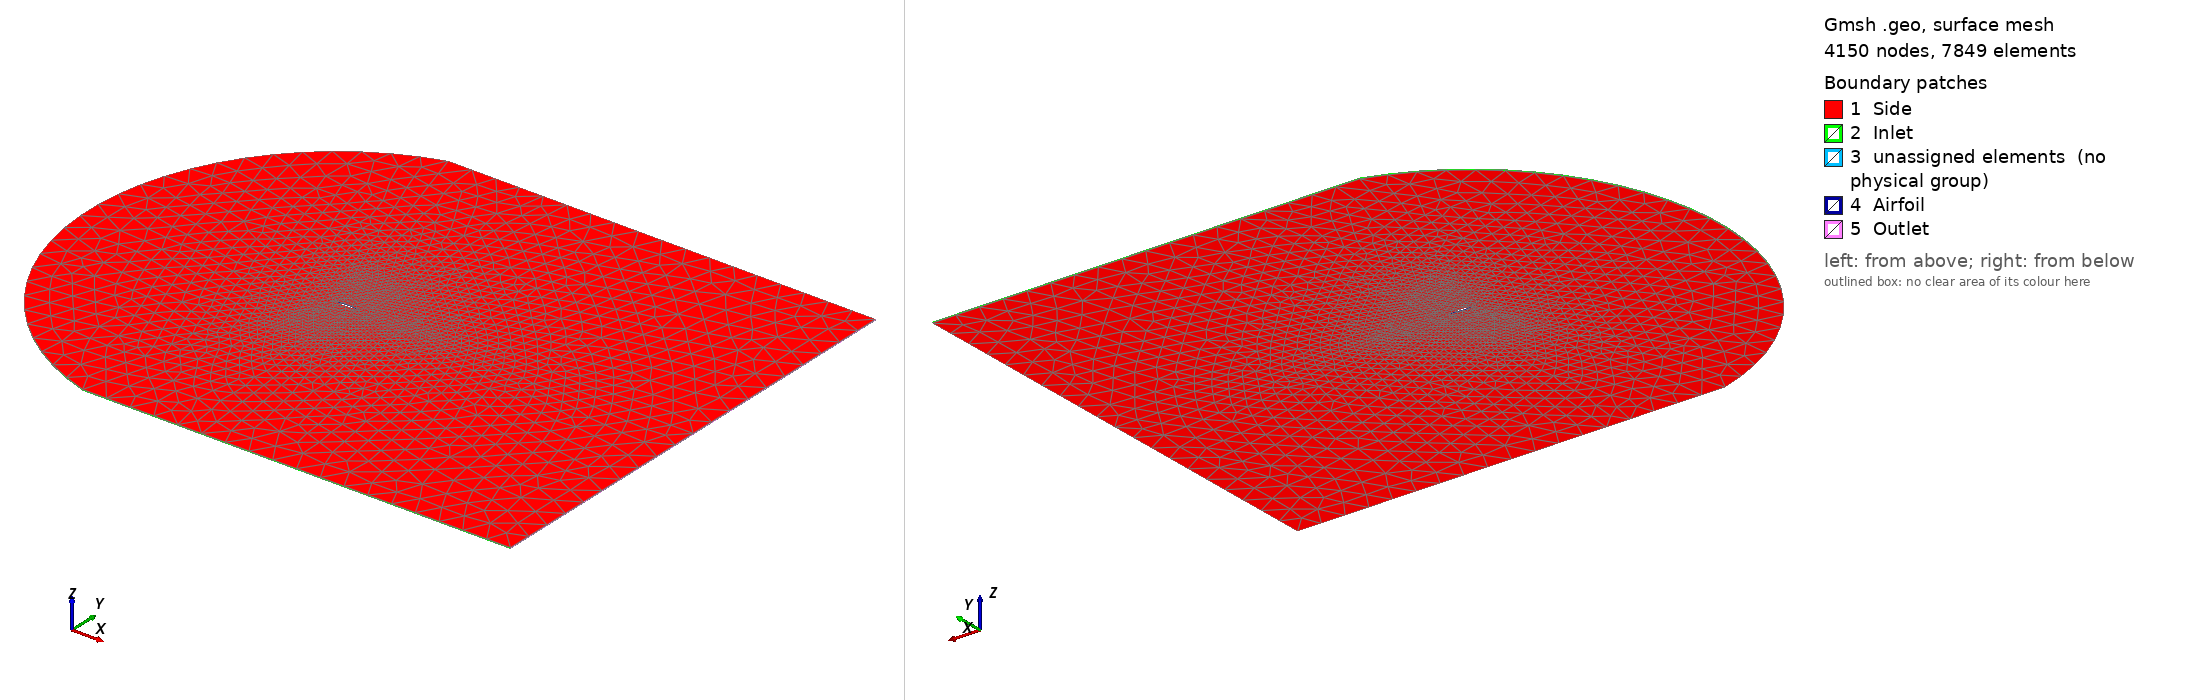

Gmsh geometry script, surface-meshed: 4150 nodes, 7849 surface elements. Boundary patches (legend numbers): 1 Side, 2 Inlet, 3 unassigned elements (no physical group), 4 Airfoil, 5 Outlet. Left view from above one corner, right view from below the opposite corner. Legend entries are the model's physical surfaces; 'unassigned elements' are surfaces in no physical group. The drawing asked Gmsh for element sizes between 1% and 20% of the model's largest extent; the script's own settings can give other sizes.

=== supercritical_unst.geo (drawn) ===

Include "airfoil.geo";

Mesh.Voronoi=1;

//+

ymax = 10;
xmax = 15;
n_inlet = 130;
n_vertical = 90;
r_vertical = 1/0.92;
n_airfoil = 80;
n_wake = 200;
r_wake1 = 1/0.985;
r_wake2 = 1.0;


Point(129) = {-3.0, ymax, 0, 1};
Point(130) = {-3.0, -ymax, 0, 1};
Point(131) = {2.0, ymax, 0, 1};
Point(132) = {2.0, -ymax, 0, 1};
Point(133) = {xmax, ymax, 0, 1};
Point(134) = {xmax, -ymax, 0, 1};
Point(135) = {xmax, 0, 0, 1};
Circle(2) = {130, 64, 129};
Line(3) = {57, 129};
Line(4) = {71, 130};
Line(5) = {129, 131};
Line(6) = {130, 132};
Line(7) = {131, 133};
Line(8) = {132, 134};
Line(9) = {135, 134};
Line(10) = {135, 133};
Line(11) = {128, 131};
Line(12) = {128, 132};
Line(13) = {128, 135};
Split Curve {1} Point {57, 71};
Split Curve {15} Point {128};

//Transfinite Curve {2, 14} = n_inlet Using Progression 1;
//Transfinite Curve {3, 11, 10, 4, 12, 9, 9} = n_vertical Using Progression r_vertical;
//Transfinite Curve {17, 16} = n_airfoil Using Bump 0.1;
//Transfinite Curve {5, 6} = n_airfoil Using Bump 2;
//Transfinite Curve {13} = n_wake Using Progression r_wake1;
//Transfinite Curve {7, 8} = n_wake Using Progression r_wake2;

Curve Loop(1) = {2, -3, 14, 4};
Plane Surface(1) = {1};
Curve Loop(2) = {3, 5, -11, 17};
Plane Surface(2) = {2};
Curve Loop(3) = {11, 7, -10, -13};
Plane Surface(3) = {3};
Curve Loop(4) = {4, 6, -12, -16};
Plane Surface(4) = {4};
Curve Loop(5) = {12, 8, -9, -13};
Plane Surface(5) = {5};
//+
//Transfinite Surface {1};
////+
//Transfinite Surface {2};
////+
//Transfinite Surface {3};
////+
//Transfinite Surface {5};
////+
//Transfinite Surface {4};
////+
//Recombine Surface {1, 2, 3, 5, 4};
//+
Extrude {0, 0, 0.05} {
  Surface{1}; Surface{2}; Surface{3}; Surface{4}; Surface{5}; Layers {1}; Recombine;
}
//+
Physical Volume("Fluid", 128) = {1, 2, 3, 5, 4};
//+
Physical Surface("Inlet", 129) = {26, 52, 74, 96, 118};
//+
Physical Surface("Outlet", 130) = {78, 122};
//+
Physical Surface("Airfoil", 131) = {60, 104, 34};
//+
Physical Surface("Side", 132) = {83, 127, 105, 39, 61, 1, 2, 3, 5, 4};
//+

Field[131] = BoundaryLayer;
Field[131].AnisoMax = 1000;
Field[131].Thickness = 5;
Field[131].CurvesList = {1};
Field[131].Thickness = 3;
Field[131].NbLayers = 10;
Field[131].PointsList = {1, 2, 3, 4, 5, 6, 7, 8, 9, 10, 11, 12, 13, 14, 15, 16, 17, 18, 19, 20, 21, 22, 23, 24, 25, 26, 27, 28, 29, 30, 31, 32, 33, 34, 35, 36, 37, 38, 39, 40, 41, 42, 43, 44, 45, 46, 47, 48, 49, 50, 51, 52, 53, 54, 55, 56, 57, 58, 59, 60, 61, 62, 63, 64, 65, 66, 67, 68, 69, 70, 71, 72, 73, 74, 75, 76, 77, 78, 79, 80, 81, 82, 83, 84, 85, 86, 87, 88, 89, 90, 91, 92, 93, 94, 95, 96, 97, 98, 99, 100, 101, 102, 103, 104, 105, 106, 107, 108, 109, 110, 111, 112, 113, 114, 115, 116, 117, 118, 119, 120, 121, 122, 123, 124, 125, 126, 127, 128};
Field[131].Quads = 1;
Field[131].Ratio = 1.1;
Field[131].Size = 0.05;
Field[131].SizeFar = 2;

BoundaryLayer Field = 1;

Show "*";


=== airfoil.geo (included by supercritical_unst.geo) ===
Point(1) = {0.999398, 0.000128, 0, 0.01};
Point(2) = {0.997592, 0.00051, 0, 0.01};
Point(3) = {0.994588, 0.001137, 0, 0.01};
Point(4) = {0.990393, 0.002001, 0, 0.01};
Point(5) = {0.985016, 0.003092, 0, 0.01};
Point(6) = {0.97847, 0.004401, 0, 0.01};
Point(7) = {0.970772, 0.005915, 0, 0.01};
Point(8) = {0.96194, 0.007622, 0, 0.01};
Point(9) = {0.951995, 0.009508, 0, 0.01};
Point(10) = {0.940961, 0.011562, 0, 0.01};
Point(11) = {0.928864, 0.013769, 0, 0.01};
Point(12) = {0.915735, 0.016113, 0, 0.01};
Point(13) = {0.901604, 0.01858, 0, 0.01};
Point(14) = {0.886505, 0.021153, 0, 0.01};
Point(15) = {0.870476, 0.023817, 0, 0.01};
Point(16) = {0.853553, 0.026554, 0, 0.01};
Point(17) = {0.835779, 0.029347, 0, 0.01};
Point(18) = {0.817197, 0.032176, 0, 0.01};
Point(19) = {0.79785, 0.035017, 0, 0.01};
Point(20) = {0.777785, 0.037847, 0, 0.01};
Point(21) = {0.757051, 0.040641, 0, 0.01};
Point(22) = {0.735698, 0.043377, 0, 0.01};
Point(23) = {0.713778, 0.046029, 0, 0.01};
Point(24) = {0.691342, 0.048575, 0, 0.01};
Point(25) = {0.668445, 0.050993, 0, 0.01};
Point(26) = {0.645142, 0.053258, 0, 0.01};
Point(27) = {0.62149, 0.055344, 0, 0.01};
Point(28) = {0.597545, 0.057218, 0, 0.01};
Point(29) = {0.573365, 0.058845, 0, 0.01};
Point(30) = {0.549009, 0.060194, 0, 0.01};
Point(31) = {0.524534, 0.061254, 0, 0.01};
Point(32) = {0.5, 0.062029, 0, 0.01};
Point(33) = {0.475466, 0.06253, 0, 0.01};
Point(34) = {0.450991, 0.062774, 0, 0.01};
Point(35) = {0.426635, 0.062779, 0, 0.01};
Point(36) = {0.402455, 0.062562, 0, 0.01};
Point(37) = {0.37851, 0.062133, 0, 0.01};
Point(38) = {0.354858, 0.061497, 0, 0.01};
Point(39) = {0.331555, 0.06066, 0, 0.01};
Point(40) = {0.308658, 0.059629, 0, 0.01};
Point(41) = {0.286222, 0.058414, 0, 0.01};
Point(42) = {0.264302, 0.057026, 0, 0.01};
Point(43) = {0.242949, 0.05547, 0, 0.01};
Point(44) = {0.222215, 0.053753, 0, 0.01};
Point(45) = {0.20215, 0.051885, 0, 0.01};
Point(46) = {0.182803, 0.049874, 0, 0.01};
Point(47) = {0.164221, 0.047729, 0, 0.01};
Point(48) = {0.146447, 0.045457, 0, 0.01};
Point(49) = {0.129524, 0.043071, 0, 0.01};
Point(50) = {0.113495, 0.040585, 0, 0.01};
Point(51) = {0.098396, 0.038011, 0, 0.01};
Point(52) = {0.084265, 0.03536, 0, 0.01};
Point(53) = {0.071136, 0.032644, 0, 0.01};
Point(54) = {0.059039, 0.029874, 0, 0.01};
Point(55) = {0.048005, 0.027062, 0, 0.01};
Point(56) = {0.03806, 0.024219, 0, 0.01};
Point(57) = {0.029228, 0.021348, 0, 0.01};
Point(58) = {0.02153, 0.018441, 0, 0.01};
Point(59) = {0.014984, 0.015489, 0, 0.01};
Point(60) = {0.009607, 0.01248, 0, 0.01};
Point(61) = {0.005412, 0.009416, 0, 0.01};
Point(62) = {0.002408, 0.006306, 0, 0.01};
Point(63) = {0.000602, 0.003165, 0, 0.01};
Point(64) = {0.0, 0.0, 0, 0.01};
Point(65) = {0.000602, -0.00316, 0, 0.01};
Point(66) = {0.002408, -0.006308, 0, 0.01};
Point(67) = {0.005412, -0.009443, 0, 0.01};
Point(68) = {0.009607, -0.012559, 0, 0.01};
Point(69) = {0.014984, -0.015649, 0, 0.01};
Point(70) = {0.02153, -0.018707, 0, 0.01};
Point(71) = {0.029228, -0.021722, 0, 0.01};
Point(72) = {0.03806, -0.024685, 0, 0.01};
Point(73) = {0.048005, -0.027586, 0, 0.01};
Point(74) = {0.059039, -0.030416, 0, 0.01};
Point(75) = {0.071136, -0.03317, 0, 0.01};
Point(76) = {0.084265, -0.035843, 0, 0.01};
Point(77) = {0.098396, -0.038431, 0, 0.01};
Point(78) = {0.113495, -0.040929, 0, 0.01};
Point(79) = {0.129524, -0.043326, 0, 0.01};
Point(80) = {0.146447, -0.04561, 0, 0.01};
Point(81) = {0.164221, -0.047773, 0, 0.01};
Point(82) = {0.182803, -0.049805, 0, 0.01};
Point(83) = {0.20215, -0.051694, 0, 0.01};
Point(84) = {0.222215, -0.053427, 0, 0.01};
Point(85) = {0.242949, -0.054994, 0, 0.01};
Point(86) = {0.264302, -0.056376, 0, 0.01};
Point(87) = {0.286222, -0.057547, 0, 0.01};
Point(88) = {0.308658, -0.058459, 0, 0.01};
Point(89) = {0.331555, -0.059046, 0, 0.01};
Point(90) = {0.354858, -0.059236, 0, 0.01};
Point(91) = {0.37851, -0.058974, 0, 0.01};
Point(92) = {0.402455, -0.058224, 0, 0.01};
Point(93) = {0.426635, -0.056979, 0, 0.01};
Point(94) = {0.450991, -0.055257, 0, 0.01};
Point(95) = {0.475466, -0.053099, 0, 0.01};
Point(96) = {0.5, -0.050563, 0, 0.01};
Point(97) = {0.524534, -0.047719, 0, 0.01};
Point(98) = {0.549009, -0.044642, 0, 0.01};
Point(99) = {0.573365, -0.041397, 0, 0.01};
Point(100) = {0.597545, -0.038043, 0, 0.01};
Point(101) = {0.62149, -0.034631, 0, 0.01};
Point(102) = {0.645142, -0.031207, 0, 0.01};
Point(103) = {0.668445, -0.027814, 0, 0.01};
Point(104) = {0.691342, -0.024495, 0, 0.01};
Point(105) = {0.713778, -0.021289, 0, 0.01};
Point(106) = {0.735698, -0.018232, 0, 0.01};
Point(107) = {0.757051, -0.015357, 0, 0.01};
Point(108) = {0.777785, -0.01269, 0, 0.01};
Point(109) = {0.79785, -0.010244, 0, 0.01};
Point(110) = {0.817197, -0.008027, 0, 0.01};
Point(111) = {0.835779, -0.006048, 0, 0.01};
Point(112) = {0.853553, -0.004314, 0, 0.01};
Point(113) = {0.870476, -0.002829, 0, 0.01};
Point(114) = {0.886505, -0.001592, 0, 0.01};
Point(115) = {0.901604, -0.0006, 0, 0.01};
Point(116) = {0.915735, 0.000157, 0, 0.01};
Point(117) = {0.928864, 0.000694, 0, 0.01};
Point(118) = {0.940961, 0.001033, 0, 0.01};
Point(119) = {0.951995, 0.001197, 0, 0.01};
Point(120) = {0.96194, 0.001212, 0, 0.01};
Point(121) = {0.970772, 0.001112, 0, 0.01};
Point(122) = {0.97847, 0.000935, 0, 0.01};
Point(123) = {0.985016, 0.000719, 0, 0.01};
Point(124) = {0.990393, 0.000497, 0, 0.01};
Point(125) = {0.994588, 0.000296, 0, 0.01};
Point(126) = {0.997592, 0.000137, 0, 0.01};
Point(127) = {0.999398, 3.5e-05, 0, 0.01};
Point(128) = {1.0, 0.0, 0, 0.01};
Line(1) = {1, 2, 3, 4, 5, 6, 7, 8, 9, 10, 11, 12, 13, 14, 15, 16, 17, 18, 19, 20, 21, 22, 23, 24, 25, 26, 27, 28, 29, 30, 31, 32, 33, 34, 35, 36, 37, 38, 39, 40, 41, 42, 43, 44, 45, 46, 47, 48, 49, 50, 51, 52, 53, 54, 55, 56, 57, 58, 59, 60, 61, 62, 63, 64, 65, 66, 67, 68, 69, 70, 71, 72, 73, 74, 75, 76, 77, 78, 79, 80, 81, 82, 83, 84, 85, 86, 87, 88, 89, 90, 91, 92, 93, 94, 95, 96, 97, 98, 99, 100, 101, 102, 103, 104, 105, 106, 107, 108, 109, 110, 111, 112, 113, 114, 115, 116, 117, 118, 119, 120, 121, 122, 123, 124, 125, 126, 127, 128, 1};
